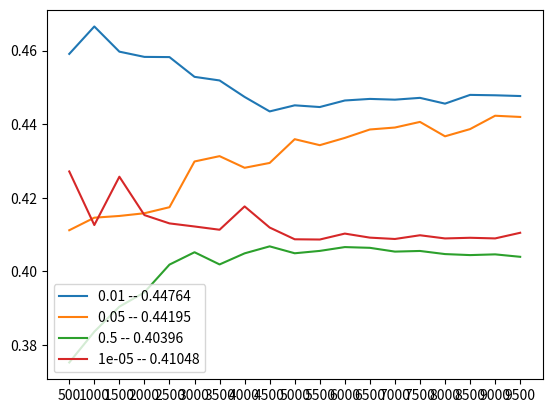

Write Python code to recreate this figure.
import matplotlib.pyplot as plt
import numpy as np
from enum import Enum, auto
from pprint import pprint
from random import shuffle, choice
from tqdm import tqdm


class Gamestate(Enum):
    ONGOING = auto()
    WON = auto()
    LOST = auto()
    DRAW = auto()


class Action(Enum):
    STAND = 0
    HIT = 1


def get_deck():
    deck = ['2', '3', '4', '5', '6', '7', '8', '9', '10', 'J', 'Q', 'K', 'A']
    deck *= 4
    shuffle(deck)
    return deck


def get_hand_value(hand):
    val = 0
    for card in [c for c in hand if c != 'A']:
        if card in ('J', 'Q', 'K'):
            val += 10
        else:
            val += int(card)
    for card in [c for c in hand if c == 'A']:
        if val <= 10:
            val += 11
        else:
            val += 1
    return val


def get_hand_key(hand):
    hand_key = str(get_hand_value(hand))
    if 'A' in hand:
        hand_key += '*'
    return hand_key


def get_max_val(obj):
    idx = np.argmax(list(obj.values()), axis=0)
    return list(obj.keys())[idx[0]]


def eval_blackjack(deck, state, hand=None, dealer=None, action=None):
    if hand and dealer and (action != None):
        if action == Action.STAND:
            while get_hand_value(dealer) < 18:
                dealer.append(deck.pop())
            h_val = get_hand_value(hand)
            d_val = get_hand_value(dealer)
            
            if h_val > 21:
                state = Gamestate.LOST
            elif d_val > 21:
                state = Gamestate.WON
            elif h_val > d_val:
                state = Gamestate.WON
            elif h_val < d_val:
                state = Gamestate.LOST
            else:
                state = Gamestate.DRAW
        
        elif action == Action.HIT:
            hand.append(deck.pop())
            if get_hand_value(hand) > 21:
                state = Gamestate.LOST
                hand.pop()
    else:
        hand = [deck.pop(), deck.pop()]
        dealer = [deck.pop(), deck.pop()]

    return (deck, state, hand, dealer, action)


def play_blackjack(states, eps):
    deck = get_deck()
    state = Gamestate.ONGOING
    hand = None
    dealer = None
    action = None

    while state == Gamestate.ONGOING:
        deck, state, hand, dealer, action = eval_blackjack(deck, state, hand, dealer, action)

        key = get_hand_key(hand)
        if state == Gamestate.ONGOING:
            if key not in states:
                states[key] = {Action.STAND: [0, 0], Action.HIT: [0, 0]}
                action = choice([Action.STAND, Action.HIT])
            else:
                if np.random.rand() < eps:
                    action = choice([Action.STAND, Action.HIT])
                else:
                    action = get_max_val(states[key])

            states[key][action][1] += 1
        
        elif state == Gamestate.DRAW:
            result = 0  # ignore DRAW cause noone wins

        else:
            result = 1 if state == Gamestate.WON else 0

            # update Q-value for the given state-action combination
            states[key][action][0] += ((1 / states[key][action][1]) * (result - states[key][action][0]))

            hand.pop()
            action = Action.HIT

            # update Q-values for the state-action combos that led 
            # to this point. for example, if the hand was [4, 4, 5, K],
            # we should remember that it was a good idea to HIT when 
            # starting with [4, 4]
            while len(hand) > 1:
                key = get_hand_key(hand)
                states[key][action][0] += ((1 / states[key][action][1]) * (result - states[key][action][0]))
                hand.pop()

    return states, result


epsilons = [0.01, 0.05, 0.50, .00001]
n_games = 10_000

results = {}
report_interval = n_games / 20

for eps in epsilons:
    wins = 0
    win_pct = []
    states = {}
    for n in tqdm(range(n_games)):
        states, result = play_blackjack(states, eps)
        wins += result
    
        if n % report_interval == 0 and n != 0:
            win_pct.append(wins / (n+1))

    results[eps] = win_pct


# states = [(k,v) for k,v in states.items()]
# states = sorted(states, key=lambda x: x[0], reverse=True)
# pprint(states)

xs = [str(n) for n in range(n_games) if n % report_interval == 0 and n != 0]

for e, arr in results.items():
    plt.plot(xs, arr, label=f'{str(e)} -- {round(arr[-1], 5)}')

plt.legend(loc='lower left', facecolor='white')
plt.show()
